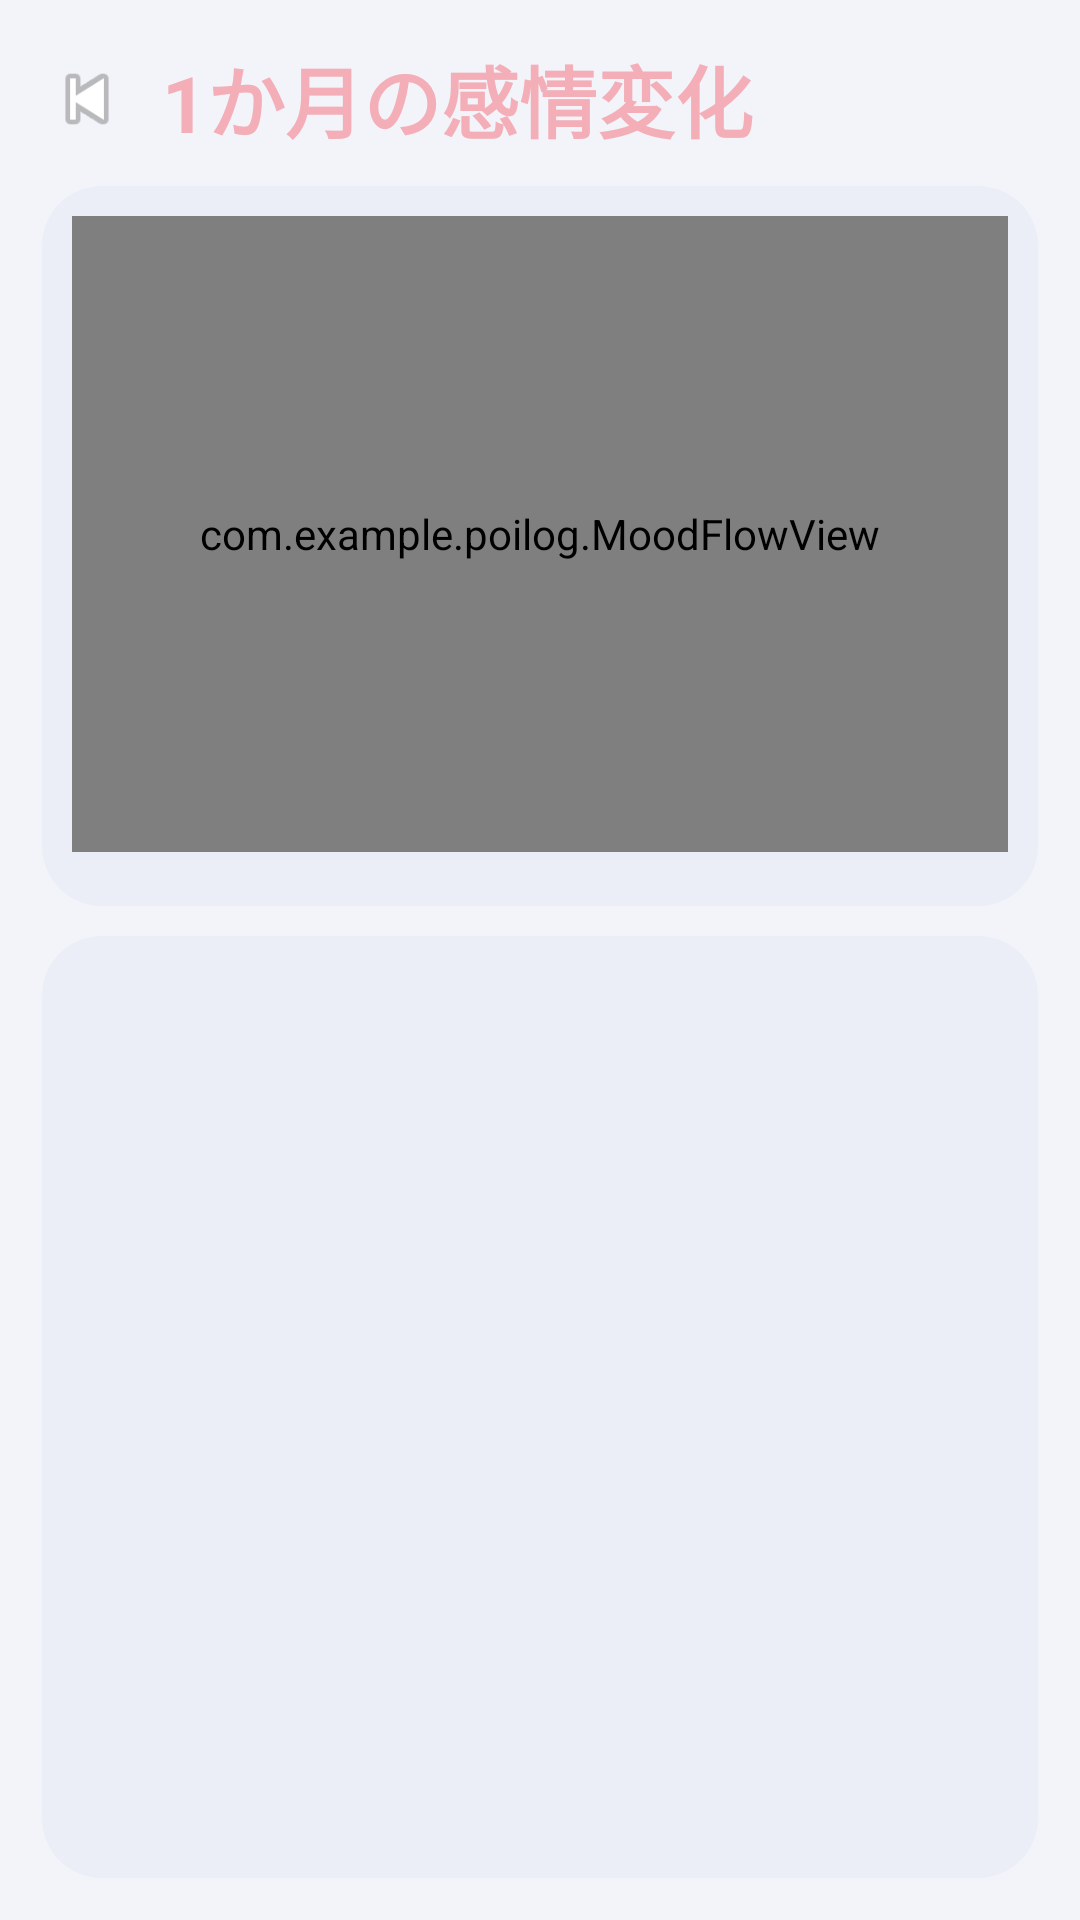

Produce the Android XML layout that renders to this screen, including the resource entries it uses.
<!-- AndroidManifest.xml: application theme Theme.PoiLog -->
<!-- res/layout/activity_monthly_mood.xml -->
<?xml version="1.0" encoding="utf-8"?>
<LinearLayout xmlns:android="http://schemas.android.com/apk/res/android"
    android:layout_width="match_parent"
    android:layout_height="match_parent"
    android:background="#F3F4FA"
    android:orientation="vertical"
    android:padding="14dp">

    <LinearLayout
        android:layout_width="match_parent"
        android:layout_height="wrap_content"
        android:gravity="center_vertical"
        android:orientation="horizontal">

        <ImageView
            android:id="@+id/ivBack"
            android:layout_width="30dp"
            android:layout_height="30dp"
            android:contentDescription="back"
            android:src="@android:drawable/ic_media_previous" />

        <TextView
            android:layout_width="wrap_content"
            android:layout_height="wrap_content"
            android:layout_marginStart="10dp"
            android:text="1か月の感情変化"
            android:textColor="#F3AEB7"
            android:textSize="26sp"
            android:textStyle="bold" />
    </LinearLayout>

    <LinearLayout
        android:layout_width="match_parent"
        android:layout_height="240dp"
        android:layout_marginTop="10dp"
        android:background="@drawable/bg_panel"
        android:orientation="vertical"
        android:padding="10dp">

        <com.example.poilog.MoodFlowView
            android:id="@+id/moodFlowMonthView"
            android:layout_width="match_parent"
            android:layout_height="0dp"
            android:layout_weight="1"
            android:background="#FFFFFF" />

        <HorizontalScrollView
            android:layout_width="match_parent"
            android:layout_height="wrap_content"
            android:layout_marginTop="8dp"
            android:scrollbars="none">

            <LinearLayout
                android:id="@+id/llMonthDates"
                android:layout_width="wrap_content"
                android:layout_height="wrap_content"
                android:orientation="horizontal" />
        </HorizontalScrollView>
    </LinearLayout>

    <ScrollView
        android:layout_width="match_parent"
        android:layout_height="0dp"
        android:layout_marginTop="10dp"
        android:layout_weight="1"
        android:background="@drawable/bg_panel"
        android:padding="10dp">

        <LinearLayout
            android:id="@+id/llMonthLogs"
            android:layout_width="match_parent"
            android:layout_height="wrap_content"
            android:orientation="vertical" />
    </ScrollView>

</LinearLayout>
<!-- resources referenced by this layout -->
<resources>
  <!-- drawable bg_panel (drawable) -->
  <?xml version="1.0" encoding="utf-8"?>
  <shape xmlns:android="http://schemas.android.com/apk/res/android"
      android:shape="rectangle">
      <solid android:color="#ECEEF7" />
      <corners android:radius="20dp" />
  </shape>
  <style name="Theme.PoiLog" parent="Theme.AppCompat.Light.DarkActionBar">
          
          <item name="colorPrimary">@color/purple_500</item>
          <item name="colorPrimaryDark">@color/purple_700</item>
          <item name="colorAccent">@color/teal_200</item>
          
      </style>
  <!-- not gathered from this repository: default colours our renderer supplied (Android Studio template values) -->
  <color name="purple_500">#FF6200EE</color>
  <color name="purple_700">#FF3700B3</color>
  <color name="teal_200">#FF03DAC5</color>
</resources>
